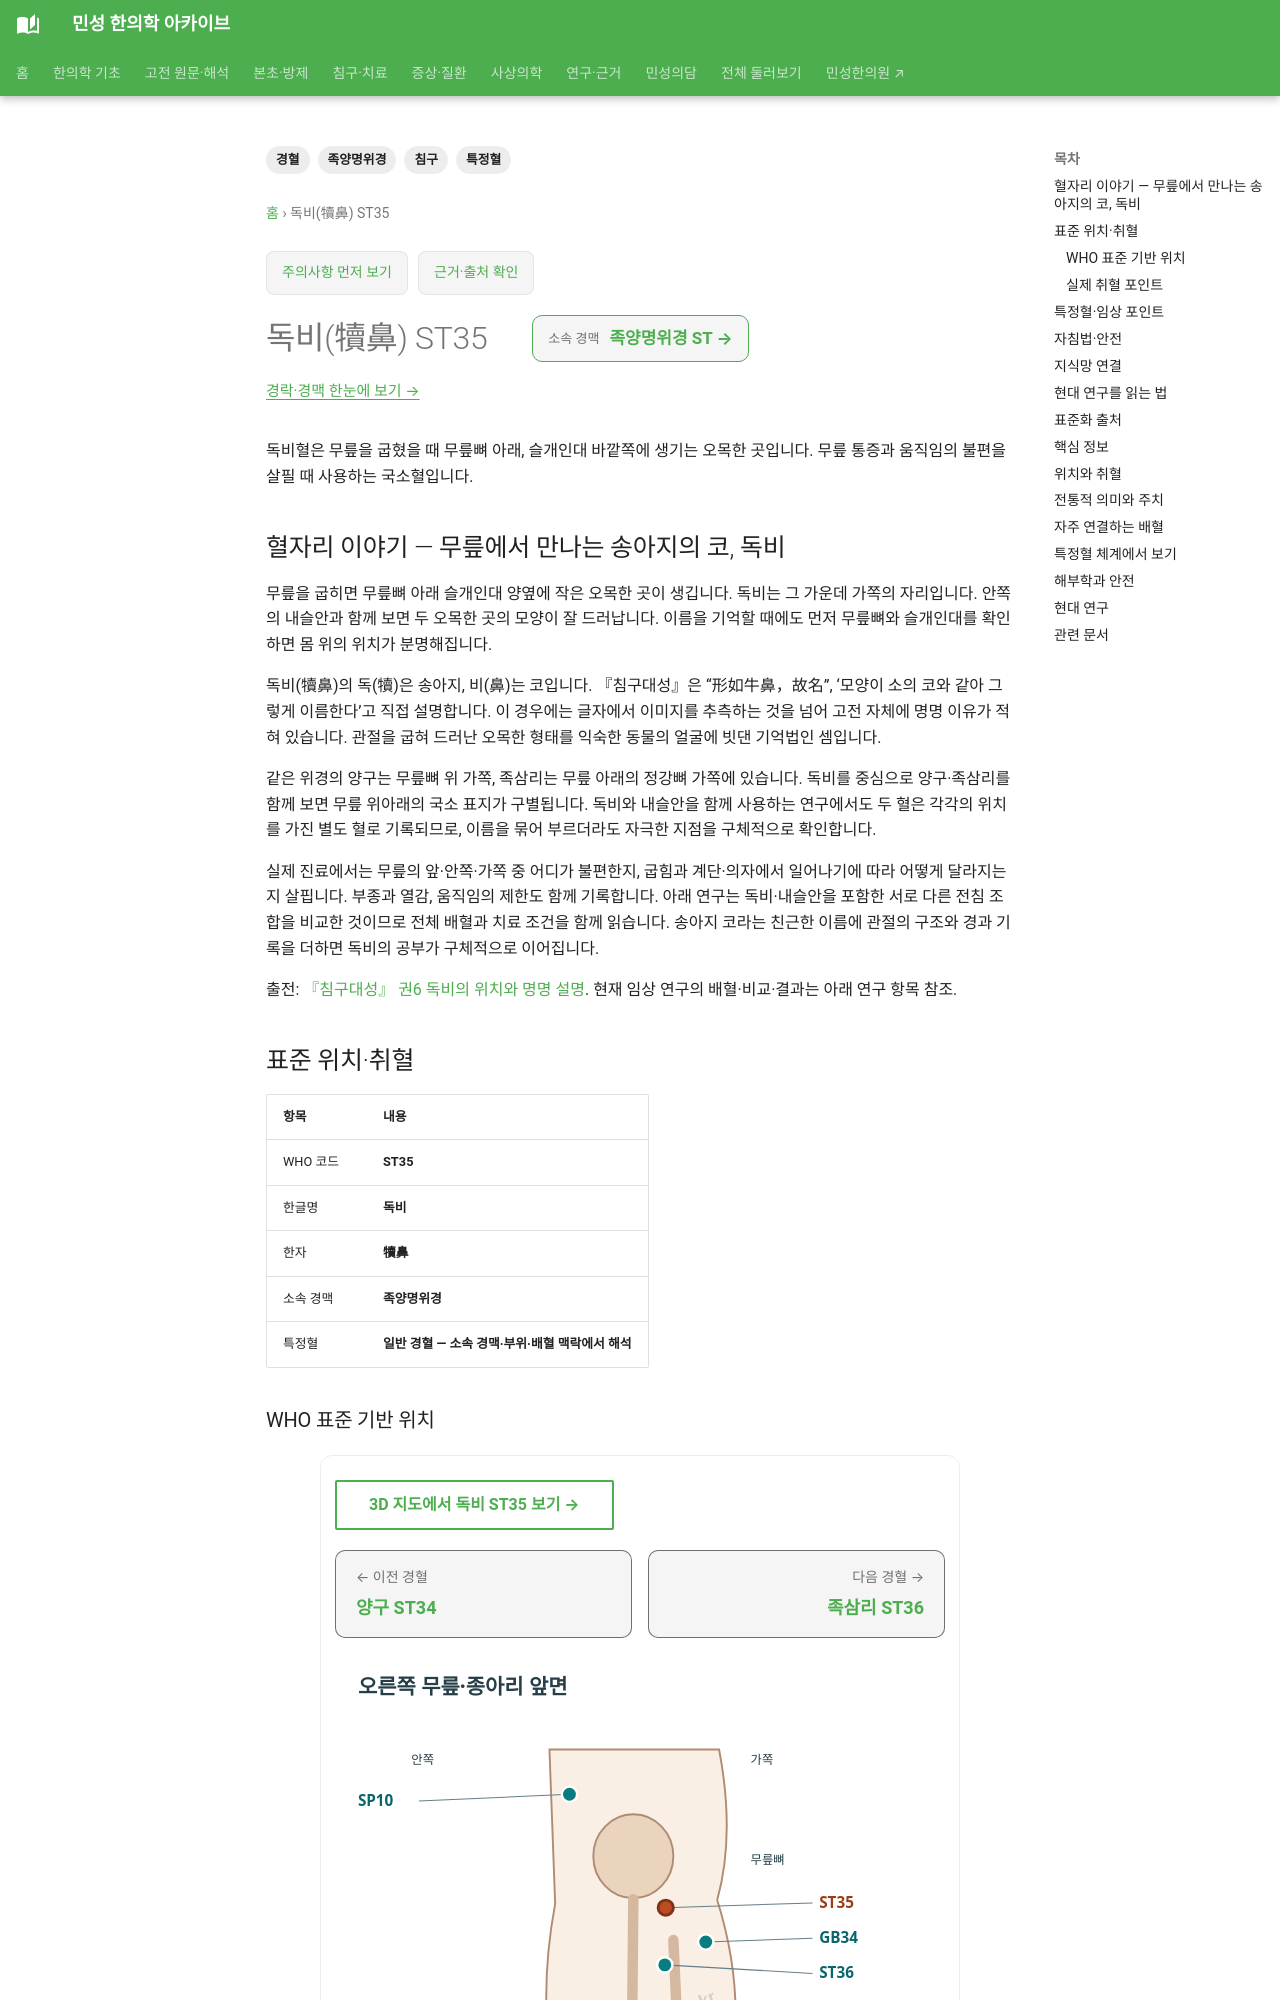

repository: joowon1111/minseong-korean-medicine-wiki · page: acupuncture/points/st35-dubi/index.html · generator: mkdocs

---
title: 독비(犢鼻) ST35
description: 독비혈의 무릎 앞쪽 위치와 무릎 통증에 대한 활용, 안쪽 내슬안과의 위치 차이를 설명합니다.
tags: [경혈, 족양명위경, 특정혈, 침구]
---
# 독비(犢鼻) ST35

독비혈은 무릎을 굽혔을 때 무릎뼈 아래, 슬개인대 바깥쪽에 생기는 오목한 곳입니다. 무릎 통증과 움직임의 불편을 살필 때 사용하는 국소혈입니다.

## 혈자리 이야기 — 무릎에서 만나는 송아지의 코, 독비

무릎을 굽히면 무릎뼈 아래 슬개인대 양옆에 작은 오목한 곳이 생깁니다. 독비는 그 가운데 가쪽의 자리입니다. 안쪽의 내슬안과 함께 보면 두 오목한 곳의 모양이 잘 드러납니다. 이름을 기억할 때에도 먼저 무릎뼈와 슬개인대를 확인하면 몸 위의 위치가 분명해집니다.

독비(犢鼻)의 독(犢)은 송아지, 비(鼻)는 코입니다. 『침구대성』은 “形如牛鼻，故名”, ‘모양이 소의 코와 같아 그렇게 이름한다’고 직접 설명합니다. 이 경우에는 글자에서 이미지를 추측하는 것을 넘어 고전 자체에 명명 이유가 적혀 있습니다. 관절을 굽혀 드러난 오목한 형태를 익숙한 동물의 얼굴에 빗댄 기억법인 셈입니다.

같은 위경의 양구는 무릎뼈 위 가쪽, 족삼리는 무릎 아래의 정강뼈 가쪽에 있습니다. 독비를 중심으로 양구·족삼리를 함께 보면 무릎 위아래의 국소 표지가 구별됩니다. 독비와 내슬안을 함께 사용하는 연구에서도 두 혈은 각각의 위치를 가진 별도 혈로 기록되므로, 이름을 묶어 부르더라도 자극한 지점을 구체적으로 확인합니다.

실제 진료에서는 무릎의 앞·안쪽·가쪽 중 어디가 불편한지, 굽힘과 계단·의자에서 일어나기에 따라 어떻게 달라지는지 살핍니다. 부종과 열감, 움직임의 제한도 함께 기록합니다. 아래 연구는 독비·내슬안을 포함한 서로 다른 전침 조합을 비교한 것이므로 전체 배혈과 치료 조건을 함께 읽습니다. 송아지 코라는 친근한 이름에 관절의 구조와 경과 기록을 더하면 독비의 공부가 구체적으로 이어집니다.

출전: [『침구대성』 권6 독비의 위치와 명명 설명](https://ctext.org/wiki.pl?chapter=651961&if=en). 현재 임상 연구의 배혈·비교·결과는 아래 연구 항목 참조.

<!-- MS_ACUPOINT_ATLAS_43_START -->
## 표준 위치·취혈

| 항목 | 내용 |
|---|---|
| WHO 코드 | **ST35** |
| 한글명 | **독비** |
| 한자 | **犢鼻** |
| 소속 경맥 | **족양명위경** |
| 특정혈 | **일반 경혈 — 소속 경맥·부위·배혈 맥락에서 해석** |

### WHO 표준 기반 위치

무릎 앞쪽면, 무릎인대(patella ligament)의 가쪽 오목한 곳으로. 무릎을 굽혔을 때, 무릎뼈 아래가쪽 오목한 곳에서 취혈한다.

### 실제 취혈 포인트

골성·근건·피부 표지와 인접 경혈의 상대 위치를 함께 확인해 취혈합니다.

## 특정혈·임상 포인트

**일반 경혈 — 소속 경맥·부위·배혈 맥락에서 해석**
